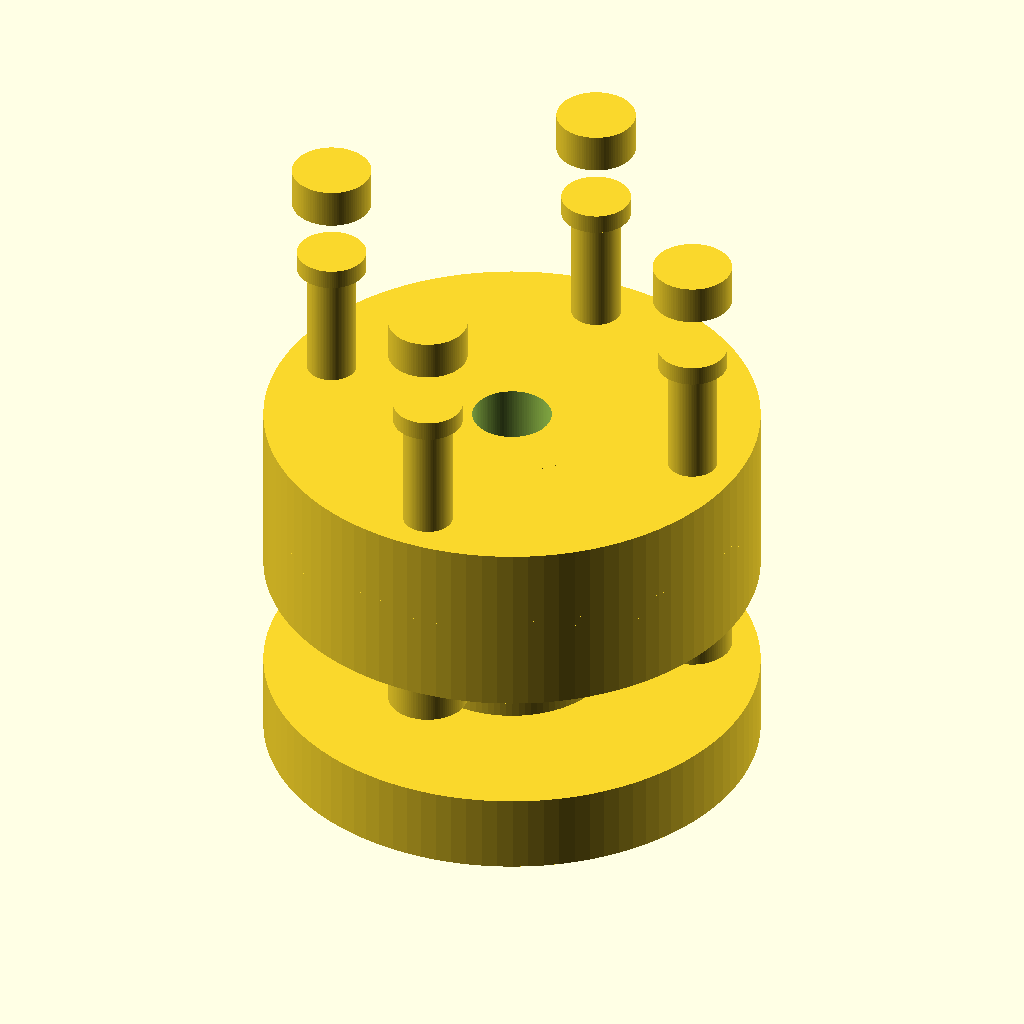
Cell 1: the model at its default parameters.
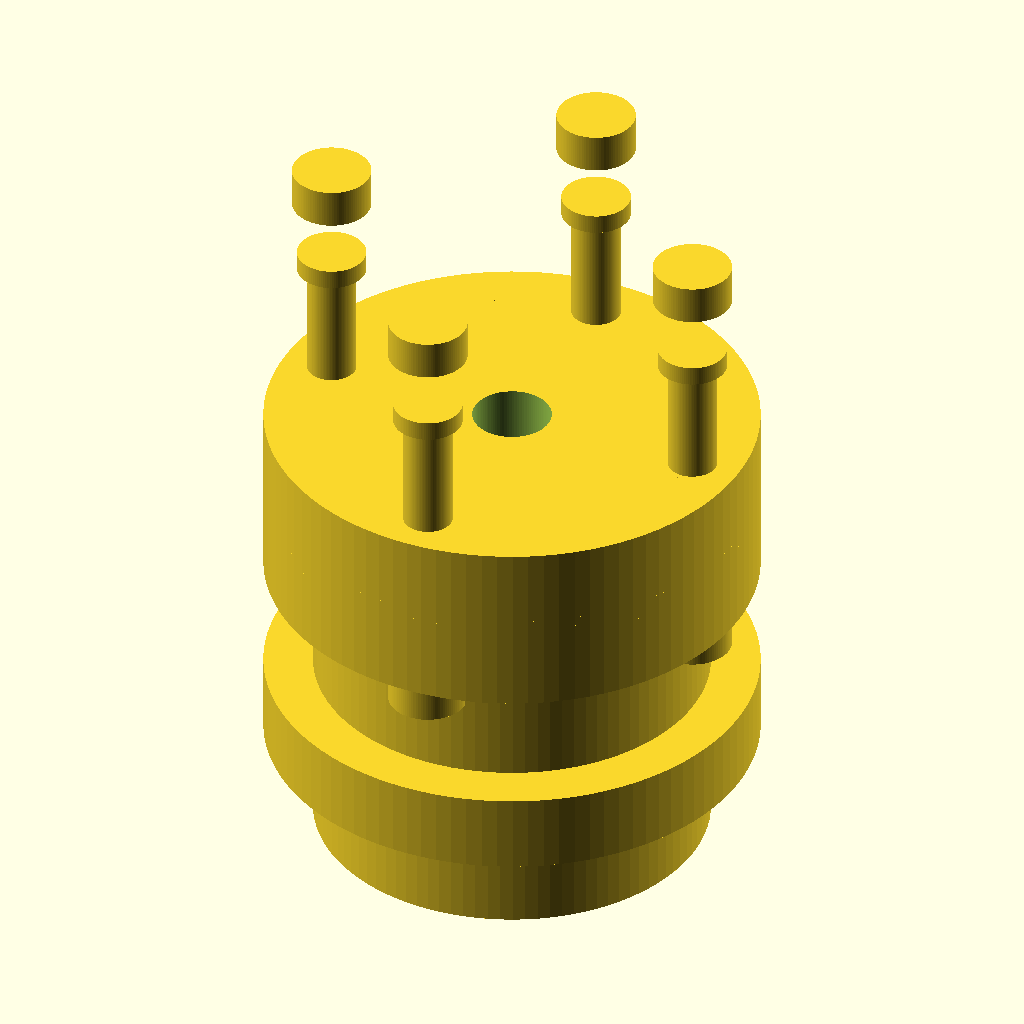
Cell 2 — shaft_d set to 40, the other parameters unchanged.
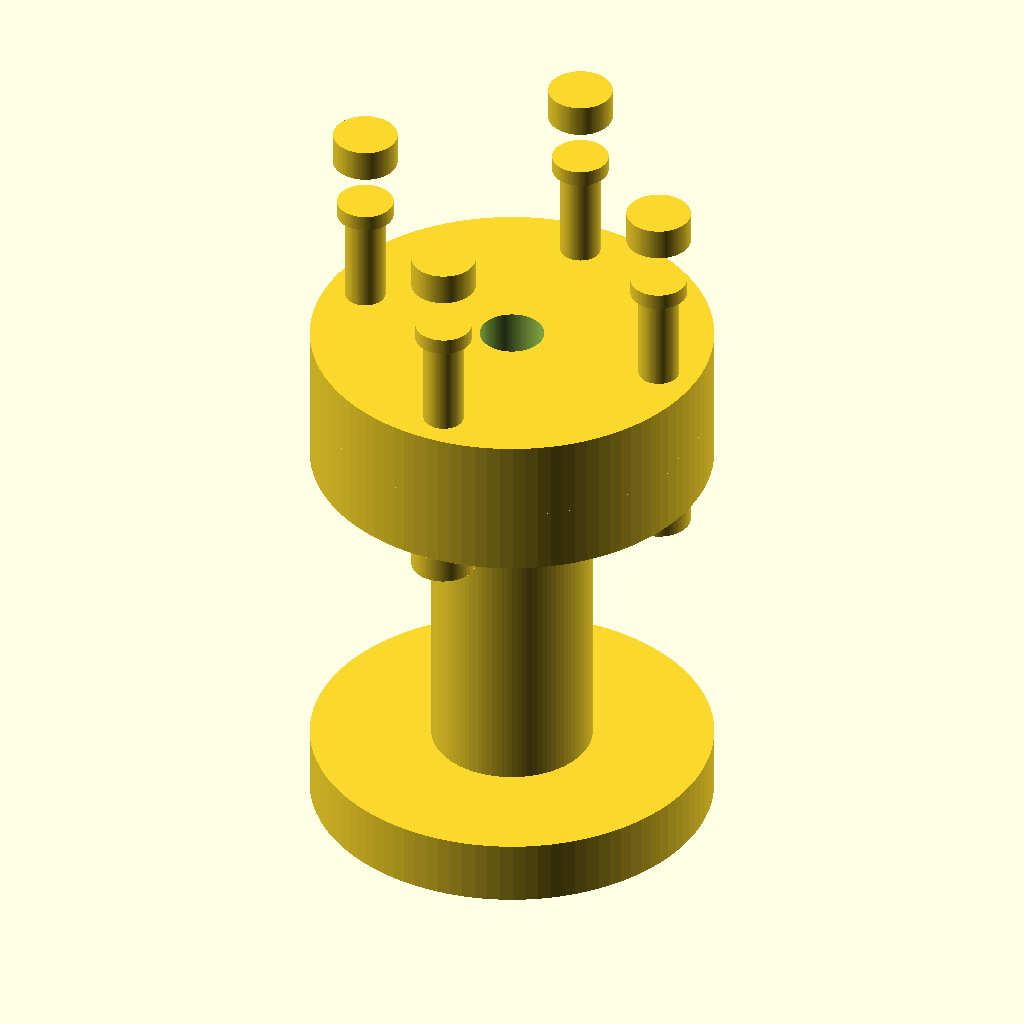
Cell 3 — shaft_l set to 60, the other parameters unchanged.
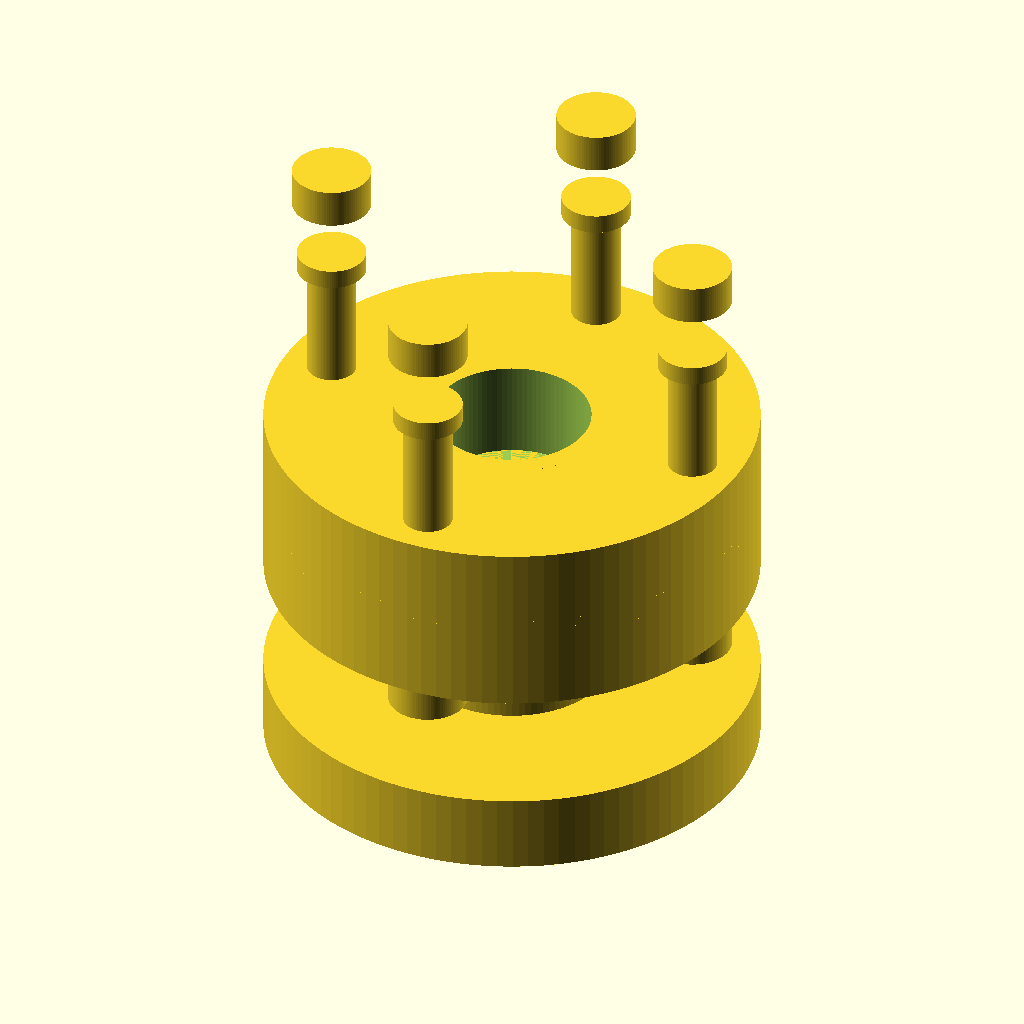
Cell 4: the same model with bore_d = 16.
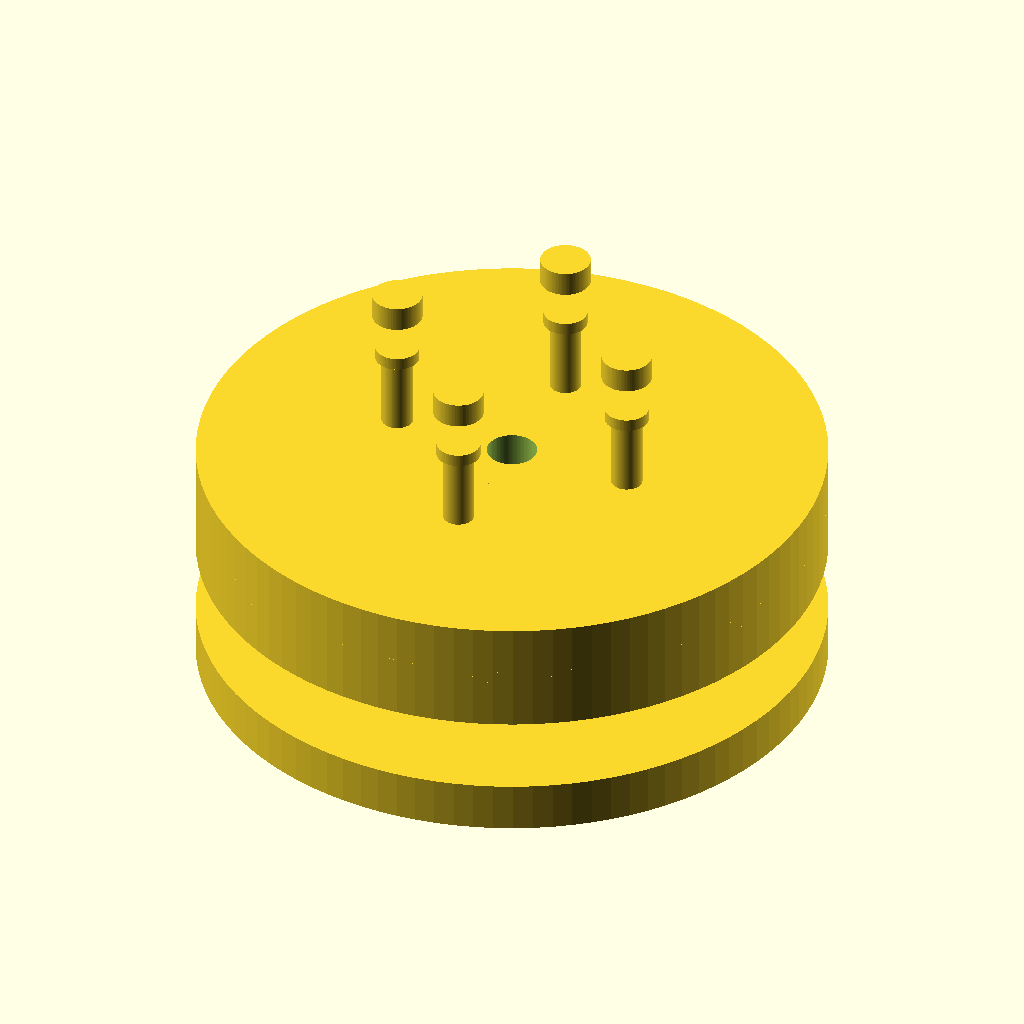
Cell 5 — flange_d set to 100, the other parameters unchanged.
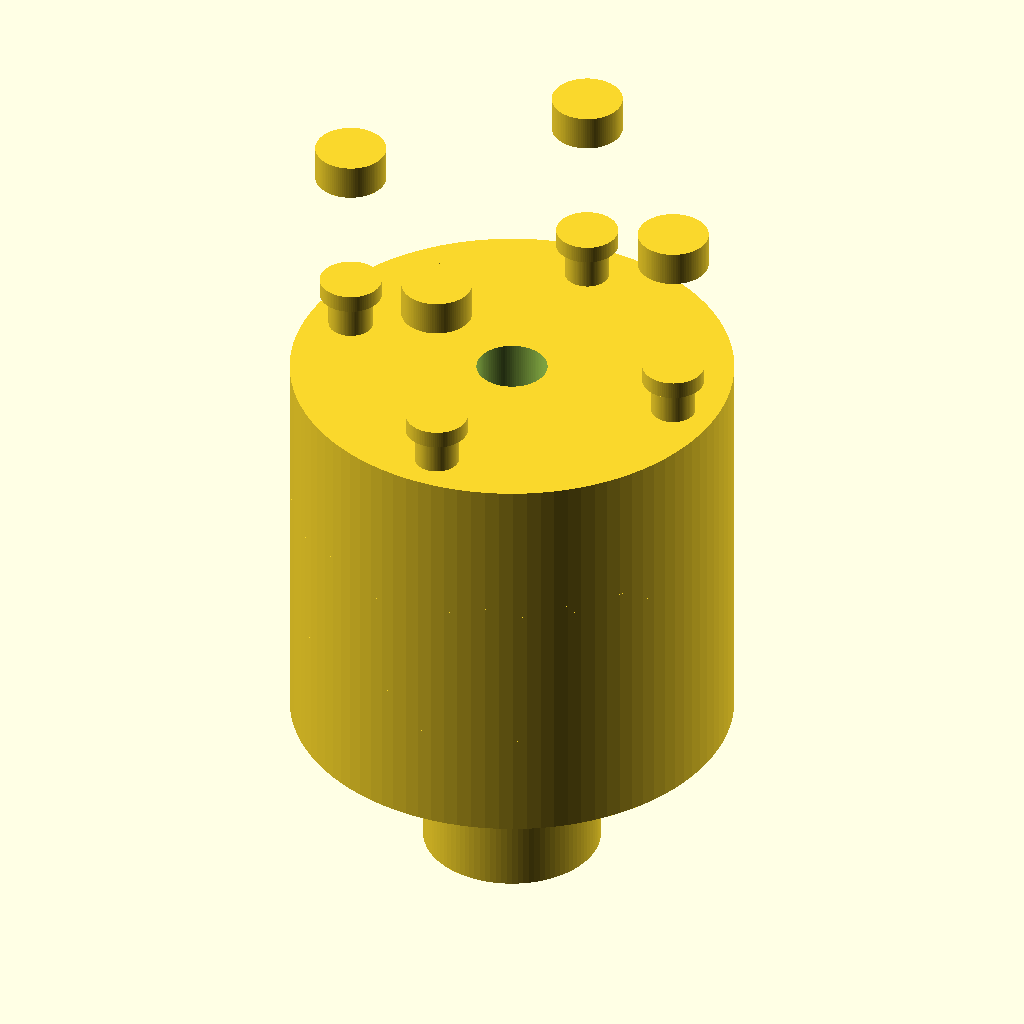
Cell 6: flange_th = 16 (everything else at default).
All cells are drawn from the same view direction (rotation 55°, 0°, 25°, orthographic, colour scheme Cornfield), but the view is re-fitted for each cell, so position and scale can differ between cells as well as the parameter.
OpenSCAD source file TracePart/objfile_16/output_0/objfile_16.scad:

$fn = 100;

// Parameters
shaft_d = 20;
shaft_l = 30;
bore_d = 8;

flange_d = 50;
flange_th = 8;
bolt_hole_d = 5;
bolt_circle_d = 40;

spacer_th = 1;
spacer_d = flange_d;

bolt_d = 5;
bolt_l = 20;
nut_d = 8;
nut_th = 4;

// Modules
module shaft() {
    difference() {
        union() {
            cylinder(h = shaft_l, d = shaft_d);
            translate([0, 0, shaft_l])
                cylinder(h = flange_th, d = flange_d);
        }
        translate([0, 0, -1])
            cylinder(h = shaft_l + 2, d = bore_d);
    }
}

module flange_plate() {
    difference() {
        cylinder(h = flange_th, d = flange_d);
        translate([0, 0, -1])
            cylinder(h = flange_th + 2, d = bore_d);
        for (i = [0:90:270]) {
            angle = i;
            x = bolt_circle_d / 2 * cos(angle);
            y = bolt_circle_d / 2 * sin(angle);
            translate([x, y, -1])
                cylinder(h = flange_th + 2, d = bolt_hole_d);
        }
    }
}

module spacer_ring() {
    difference() {
        cylinder(h = spacer_th, d = spacer_d);
        translate([0, 0, -1])
            cylinder(h = spacer_th + 2, d = bore_d);
    }
}

module bolt() {
    union() {
        cylinder(h = bolt_l, d = bolt_d);
        translate([0, 0, bolt_l])
            cylinder(h = 2, d = 7); // hex head
    }
}

module nut() {
    cylinder(h = nut_th, d = nut_d);
}

// Assembly
module coupling() {
    // Input shaft
    shaft();

    // First flange plate
    translate([0, 0, shaft_l])
        flange_plate();

    // Spacer rings
    translate([0, 0, shaft_l + flange_th])
        spacer_ring();
    translate([0, 0, shaft_l + flange_th + spacer_th])
        spacer_ring();

    // Second flange plate
    translate([0, 0, shaft_l + flange_th + 2 * spacer_th])
        flange_plate();

    // Output shaft
    translate([0, 0, shaft_l + 2 * flange_th + 2 * spacer_th])
        rotate([180, 0, 0])
            shaft();

    // Bolts and nuts
    for (i = [0:90:270]) {
        angle = i;
        x = bolt_circle_d / 2 * cos(angle);
        y = bolt_circle_d / 2 * sin(angle);
        // Bolts
        translate([x, y, shaft_l + flange_th + 2])
            rotate([0, 0, 0])
                bolt();
        // Nuts
        translate([x, y, shaft_l - nut_th])
            nut();
        translate([x, y, shaft_l + flange_th + 2 * spacer_th + flange_th + bolt_l])
            nut();
    }
}

coupling();
Customizer parameters (derived from the source; name, type, default, range or options):
shaft_d: number, default 20
shaft_l: number, default 30
bore_d: number, default 8
flange_d: number, default 50
flange_th: number, default 8
bolt_hole_d: number, default 5
bolt_circle_d: number, default 40
spacer_th: number, default 1
bolt_d: number, default 5
bolt_l: number, default 20
nut_d: number, default 8
nut_th: number, default 4
